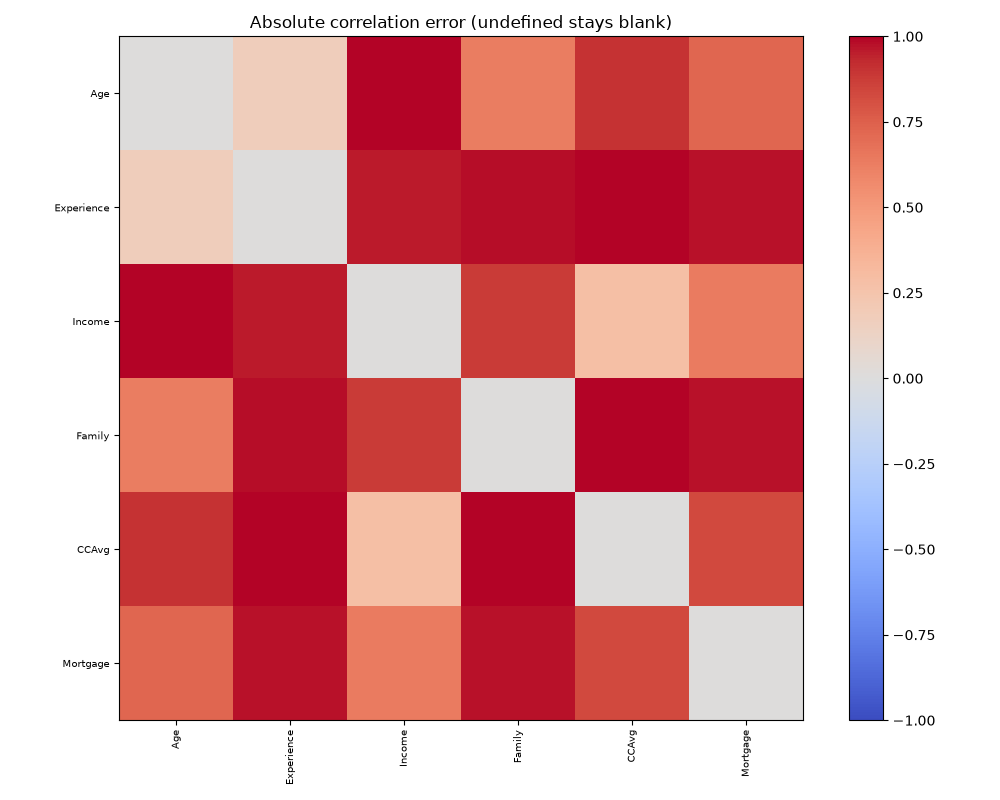

The data file committed next to this chart (first rows):
, Age, Experience, Income, Family, CCAvg, Mortgage
Age, 0.0, 0.1765, 1.04, 0.6296, 0.9053, 0.724
Experience, 0.1765, 0.0, 0.9537, 0.9788, 1.014, 0.9718
Income, 1.04, 0.9537, 0.0, 0.88, 0.2862, 0.6358
Family, 0.6296, 0.9788, 0.88, 0.0, 1.001, 0.9694
CCAvg, 0.9053, 1.014, 0.2862, 1.001, 0.0, 0.8301
Mortgage, 0.724, 0.9718, 0.6358, 0.9694, 0.8301, 0.0
